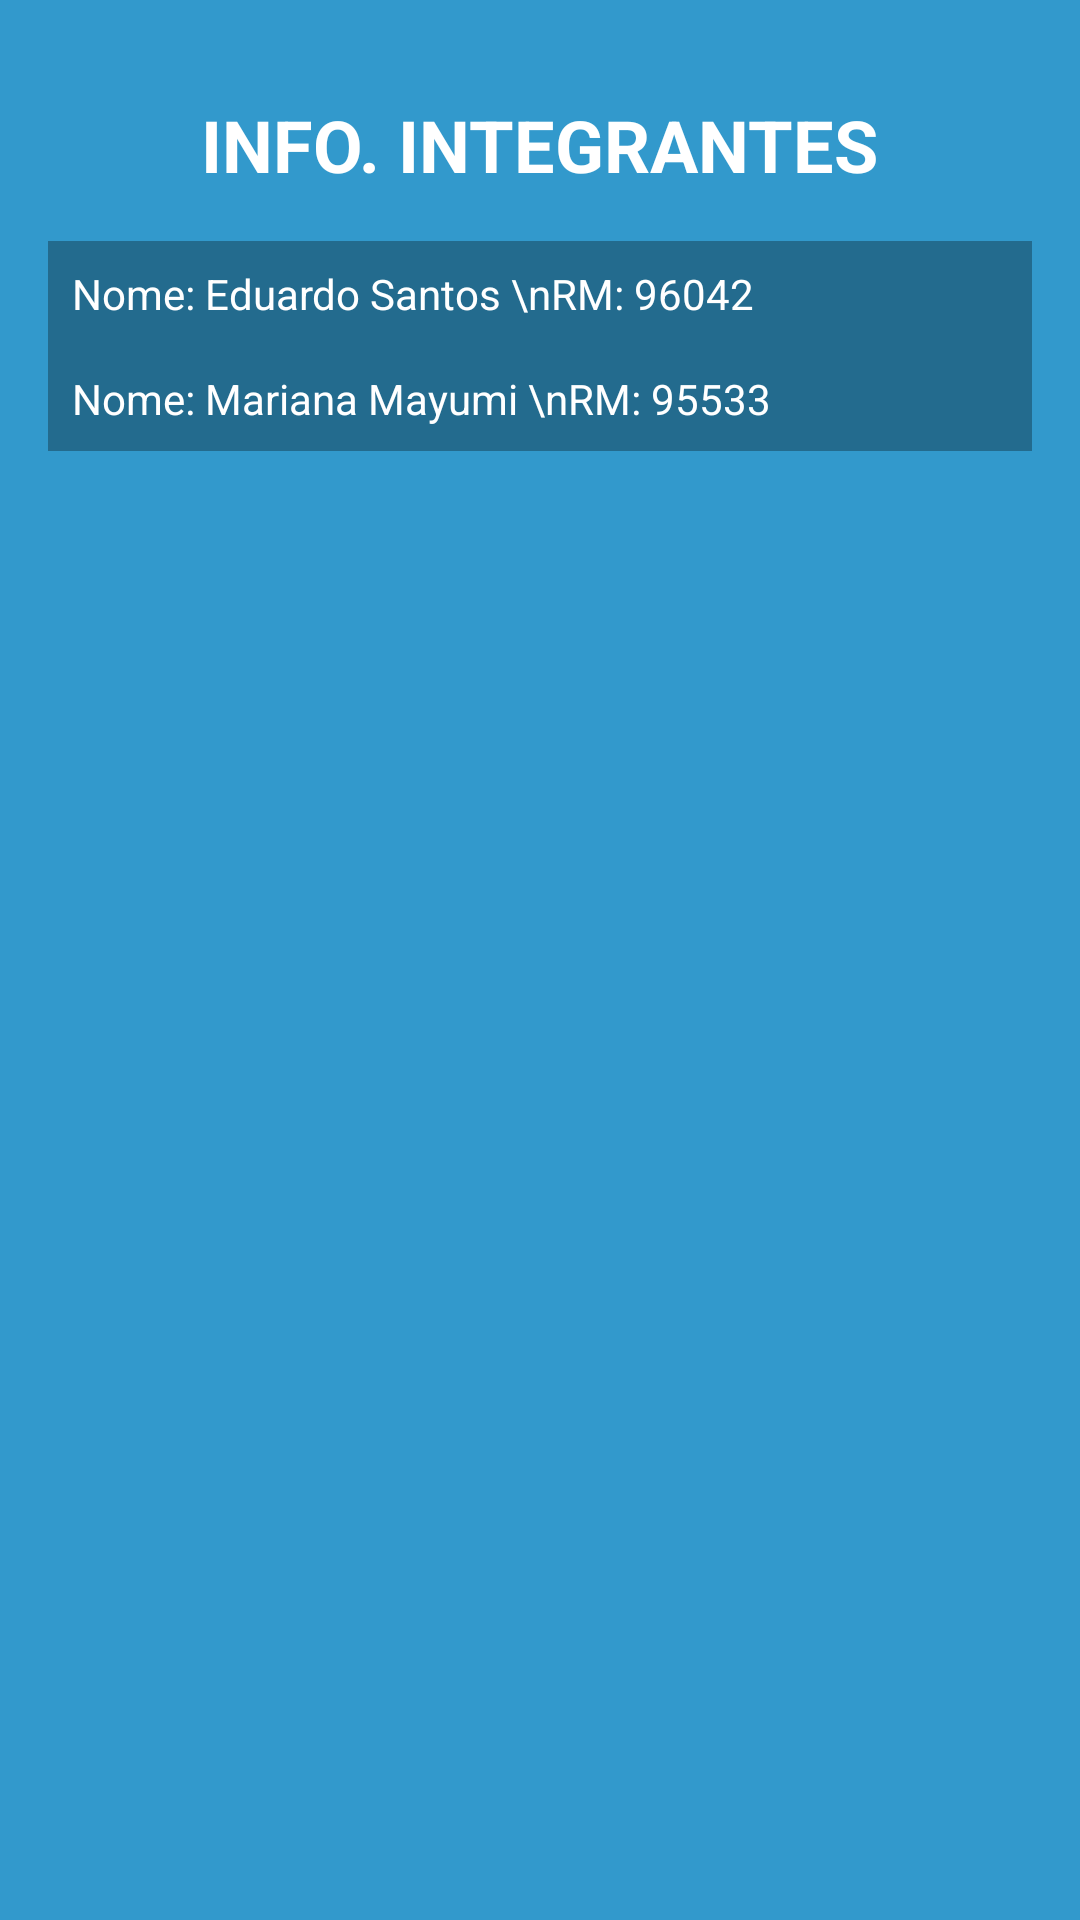

Reconstruct the res/layout file that produces this screen, plus the resources it refers to.
<!-- AndroidManifest.xml: application theme Theme.CETESB -->
<!-- res/layout/activity_integrantes.xml -->
<?xml version="1.0" encoding="utf-8"?>
<LinearLayout
    xmlns:android="http://schemas.android.com/apk/res/android"
    android:layout_width="match_parent"
    android:layout_height="match_parent"
    android:orientation="vertical"
    android:padding="16dp"
    android:background="#3299CC">


    <TextView
        android:layout_width="wrap_content"
        android:layout_height="wrap_content"
        android:textStyle="bold"
        android:text="INFO. INTEGRANTES"
        android:textSize="24sp"
        android:layout_gravity="center"
        android:padding="16dp"
        android:textColor="@color/white"/>

    <TextView
        android:layout_width="match_parent"
        android:layout_height="wrap_content"
        android:background="#236B8E"
        android:padding="8dp"
        android:text="Nome: Eduardo Santos \nRM: 96042 "
        android:textColor="@color/white"/>

    <TextView
        android:layout_width="match_parent"
        android:layout_height="wrap_content"
        android:padding="8dp"
        android:text="Nome: Mariana Mayumi \nRM: 95533"
        android:background="#236B8E"
        android:textColor="@color/white"/>


</LinearLayout>
<!-- resources referenced by this layout -->
<resources>
  <style name="Theme.CETESB" parent="Theme.AppCompat"> </style>
  <!-- not gathered from this repository: default colours our renderer supplied (Android Studio template values) -->
  <color name="white">#FFFFFFFF</color>
</resources>
